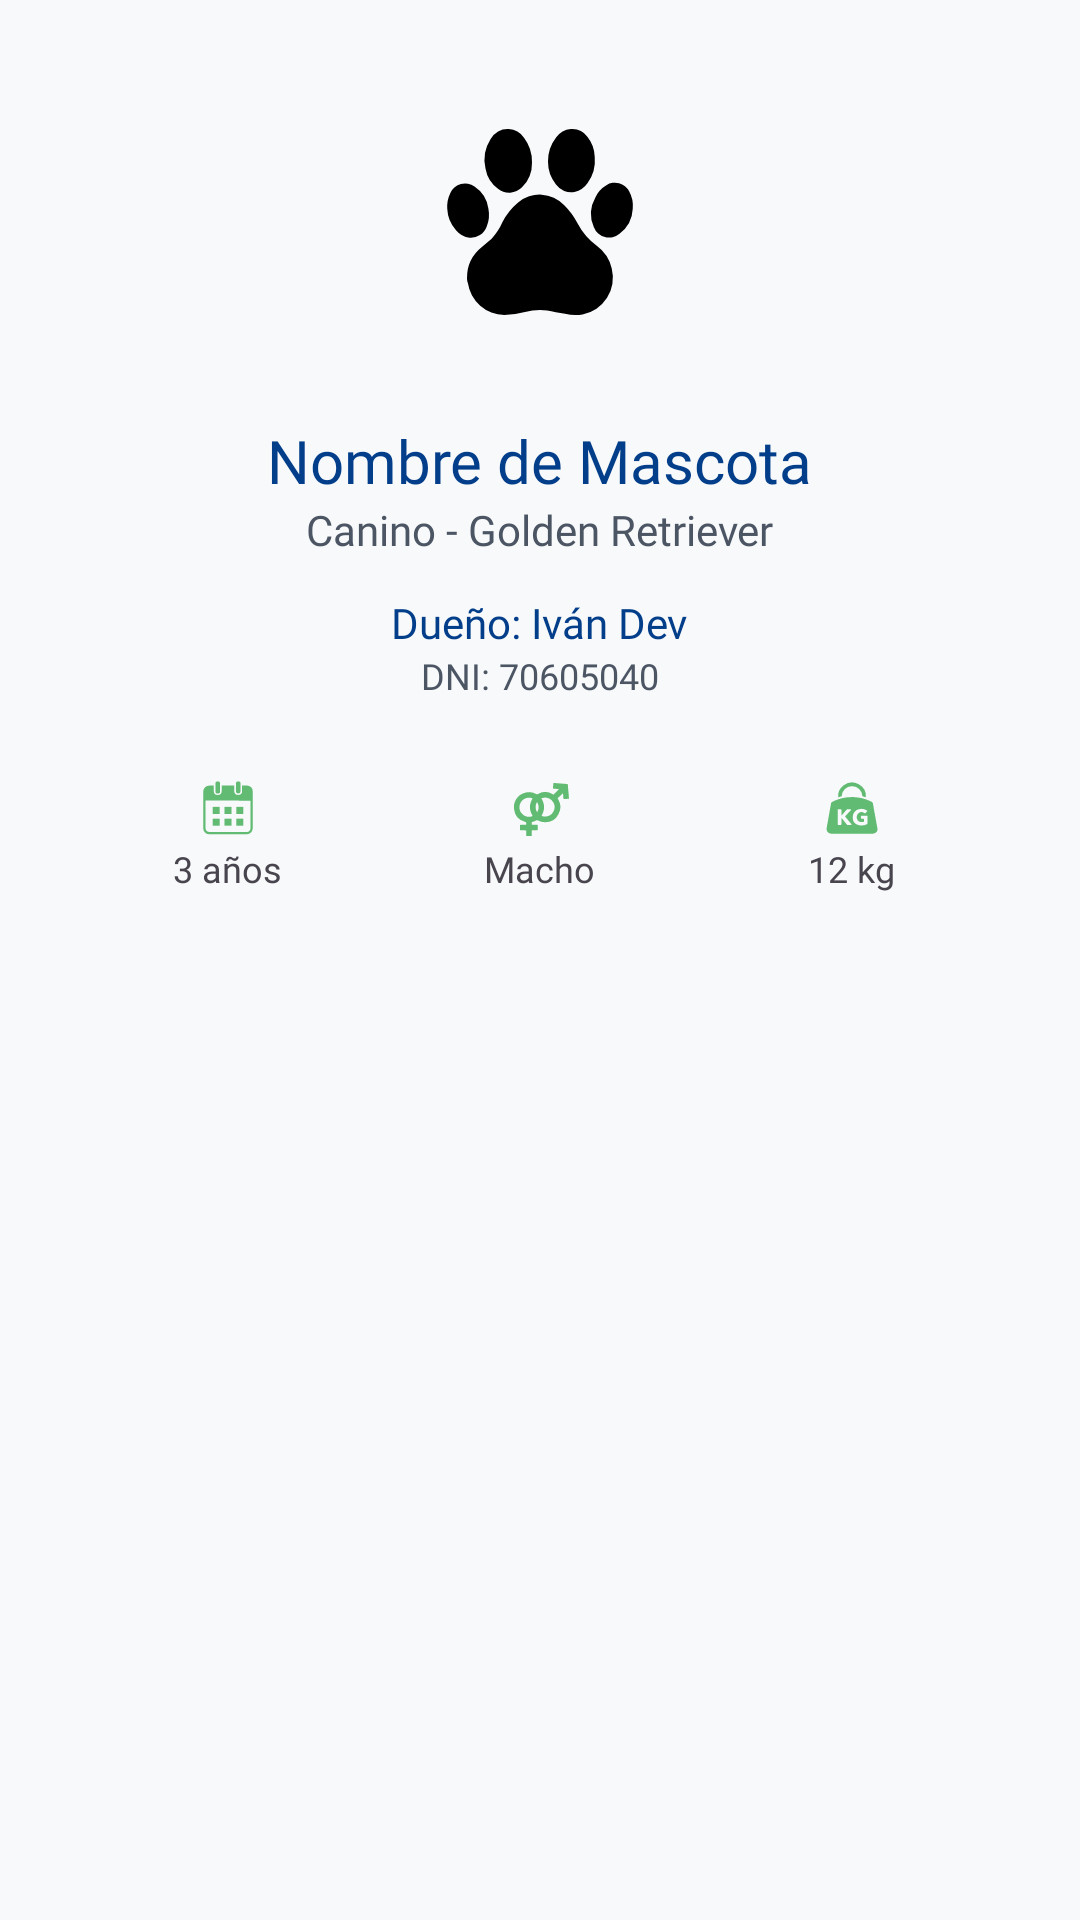

Here is an Android app screen rendered from its layout file. Give the layout XML and the strings, colors and styles it references.
<!-- AndroidManifest.xml: application theme Theme.ProyectoVeterinaria -->
<!-- res/layout/dialog_detalle_mascota.xml -->
<?xml version="1.0" encoding="utf-8"?>
<androidx.constraintlayout.widget.ConstraintLayout xmlns:android="http://schemas.android.com/apk/res/android"
    xmlns:app="http://schemas.android.com/apk/res-auto"
    android:layout_width="match_parent"
    android:layout_height="wrap_content"
    android:background="@color/brand_background"
    android:padding="24dp">

    <com.google.android.material.imageview.ShapeableImageView
        android:id="@+id/ivDetalleMascota"
        android:layout_width="100dp"
        android:layout_height="100dp"
        android:scaleType="centerCrop"
        android:src="@drawable/ic_pet"
        app:layout_constraintEnd_toEndOf="parent"
        app:layout_constraintStart_toStartOf="parent"
        app:layout_constraintTop_toTopOf="parent"
        app:shapeAppearanceOverlay="@style/CircleImage" />

    <TextView
        android:id="@+id/tvNombreMascota"
        android:layout_width="wrap_content"
        android:layout_height="wrap_content"
        android:layout_marginTop="16dp"
        android:fontFamily="@font/montserrat_bold"
        android:text="Nombre de Mascota"
        android:textColor="@color/brand_blue"
        android:textSize="20sp"
        app:layout_constraintEnd_toEndOf="parent"
        app:layout_constraintStart_toStartOf="parent"
        app:layout_constraintTop_toBottomOf="@id/ivDetalleMascota" />

    <TextView
        android:id="@+id/tvRazaEspecie"
        android:layout_width="wrap_content"
        android:layout_height="wrap_content"
        android:fontFamily="@font/montserrat_medium"
        android:text="Canino - Golden Retriever"
        android:textColor="@color/text_secondary"
        app:layout_constraintEnd_toEndOf="parent"
        app:layout_constraintStart_toStartOf="parent"
        app:layout_constraintTop_toBottomOf="@id/tvNombreMascota" />

    <LinearLayout
        android:id="@+id/layoutInfoDueno"
        android:layout_width="match_parent"
        android:layout_height="wrap_content"
        android:layout_marginTop="12dp"
        android:gravity="center"
        android:orientation="vertical"
        app:layout_constraintTop_toBottomOf="@id/tvRazaEspecie">

        <TextView
            android:id="@+id/tvNombreDueno"
            android:layout_width="wrap_content"
            android:layout_height="wrap_content"
            android:fontFamily="@font/montserrat_bold"
            android:text="Dueño: Iván Dev"
            android:textColor="@color/brand_blue"
            android:textSize="14sp" />

        <TextView
            android:id="@+id/tvDniDueno"
            android:layout_width="wrap_content"
            android:layout_height="wrap_content"
            android:fontFamily="@font/montserrat"
            android:text="DNI: 70605040"
            android:textColor="@color/text_secondary"
            android:textSize="12sp" />
    </LinearLayout>

    <LinearLayout
        android:id="@+id/layoutInfoGrid"
        android:layout_width="match_parent"
        android:layout_height="wrap_content"
        android:layout_marginTop="24dp"
        android:orientation="horizontal"
        android:weightSum="3"
        app:layout_constraintTop_toBottomOf="@id/layoutInfoDueno">

        <LinearLayout
            android:layout_width="0dp"
            android:layout_height="wrap_content"
            android:layout_weight="1"
            android:gravity="center"
            android:orientation="vertical">
            <ImageView
                android:layout_width="24dp"
                android:layout_height="24dp"
                android:src="@drawable/ic_calendar"
                app:tint="@color/brand_green" />
            <TextView
                android:id="@+id/tvEdad"
                android:layout_width="wrap_content"
                android:layout_height="wrap_content"
                android:fontFamily="@font/montserrat_bold"
                android:text="3 años"
                android:textSize="12sp" />
        </LinearLayout>

        <LinearLayout
            android:layout_width="0dp"
            android:layout_height="wrap_content"
            android:layout_weight="1"
            android:gravity="center"
            android:orientation="vertical">
            <ImageView
                android:layout_width="24dp"
                android:layout_height="24dp"
                android:src="@drawable/ic_gender"
                app:tint="@color/brand_green" />
            <TextView
                android:id="@+id/tvSexo"
                android:layout_width="wrap_content"
                android:layout_height="wrap_content"
                android:fontFamily="@font/montserrat_bold"
                android:text="Macho"
                android:textSize="12sp" />
        </LinearLayout>

        <LinearLayout
            android:layout_width="0dp"
            android:layout_height="wrap_content"
            android:layout_weight="1"
            android:gravity="center"
            android:orientation="vertical">
            <ImageView
                android:layout_width="24dp"
                android:layout_height="24dp"
                android:src="@drawable/ic_weight"
                app:tint="@color/brand_green" />
            <TextView
                android:id="@+id/tvPesoInicial"
                android:layout_width="wrap_content"
                android:layout_height="wrap_content"
                android:fontFamily="@font/montserrat_bold"
                android:text="12 kg"
                android:textSize="12sp" />
        </LinearLayout>
    </LinearLayout>

</androidx.constraintlayout.widget.ConstraintLayout>
<!-- resources referenced by this layout -->
<resources>
  <color name="brand_background">#F8F9FA</color>
  <color name="brand_blue">#023E8A</color>
  <color name="brand_green">#61bb72</color>
  <color name="text_secondary">#4B5563</color>
  <!-- drawable ic_pet (drawable) -->
  <vector xmlns:android="http://schemas.android.com/apk/res/android"
      android:width="24dp"
      android:height="24dp"
      android:viewportWidth="24"
      android:viewportHeight="24">
    <path
        android:fillColor="#FF000000"
        android:pathData="M6.16,16.49A3.15,3.15 0,0 1,7.35 14l0.76,-0.65A4.68,4.68 0,0 0,9 12a5,5 0,0 1,1.25 -1.56,2.68 2.68,0 0,1 3.67,0.2A5.84,5.84 0,0 1,15 12.1a5.23,5.23 0,0 0,1.54 1.8,3.12 3.12,0 0,1 1.2,1.82A3,3 0,0 1,15.4 19.4,3.67 3.67,0 0,1 14,19.34c-0.48,-0.09 -1,-0.19 -1.43,-0.27a4.81,4.81 0,0 0,-1.77 0.12,7.75 7.75,0 0,1 -1.66,0.25 3,3 0,0 1,-2.91 -2.56C6.17,16.73 6.17,16.59 6.16,16.49Z"/>
    <path
        android:fillColor="#FF000000"
        android:pathData="M12.64,7.16a3.14,3.14 0,0 1,0.66 -1.94,1.65 1.65,0 0,1 1.16,-0.66 1.5,1.5 0,0 1,1.33 0.61,2.68 2.68,0 0,1 0.59,1.62 3.08,3.08 0,0 1,-0.57 2.08,1.75 1.75,0 0,1 -1.05,0.72A1.48,1.48 0,0 1,13.28 9,2.92 2.92,0 0,1 12.64,7.16Z"/>
    <path
        android:fillColor="#FF000000"
        android:pathData="M11.36,7.23a2.78,2.78 0,0 1,-0.8 2,1.44 1.44,0 0,1 -1.92,0.11 2.53,2.53 0,0 1,-1 -1.62,3.06 3.06,0 0,1 0.4,-2.34A1.54,1.54 0,0 1,9.5 4.56a1.62,1.62 0,0 1,1.22 0.69A3.17,3.17 0,0 1,11.36 7.23Z"/>
    <path
        android:fillColor="#FF000000"
        android:pathData="M4.58,10.93a2.5,2.5 0,0 1,0.25 -1.25,1.3 1.3,0 0,1 1.93,-0.52 2.56,2.56 0,0 1,1.11 1.75,2.56 2.56,0 0,1 -0.14,1.47 1.34,1.34 0,0 1,-1.36 0.88,1.72 1.72,0 0,1 -1.09,-0.61A2.78,2.78 0,0 1,4.58 10.93Z"/>
    <path
        android:fillColor="#FF000000"
        android:pathData="M19.42,10.94a2.64,2.64 0,0 1,-1.06 2,1.3 1.3,0 0,1 -2.05,-0.53 2.62,2.62 0,0 1,0.11 -2.36,2.17 2.17,0 0,1 0.89,-1 1.28,1.28 0,0 1,1.82 0.49A2.43,2.43 0,0 1,19.42 10.94Z"/>
  </vector>
  <style name="CircleImage">
          <item name="cornerSize">50%</item>
      </style>
  <style name="Theme.ProyectoVeterinaria" parent="Base.Theme.ProyectoVeterinaria" />
  <style name="Base.Theme.ProyectoVeterinaria" parent="Theme.Material3.DayNight.NoActionBar">
          
          
      </style>
</resources>
